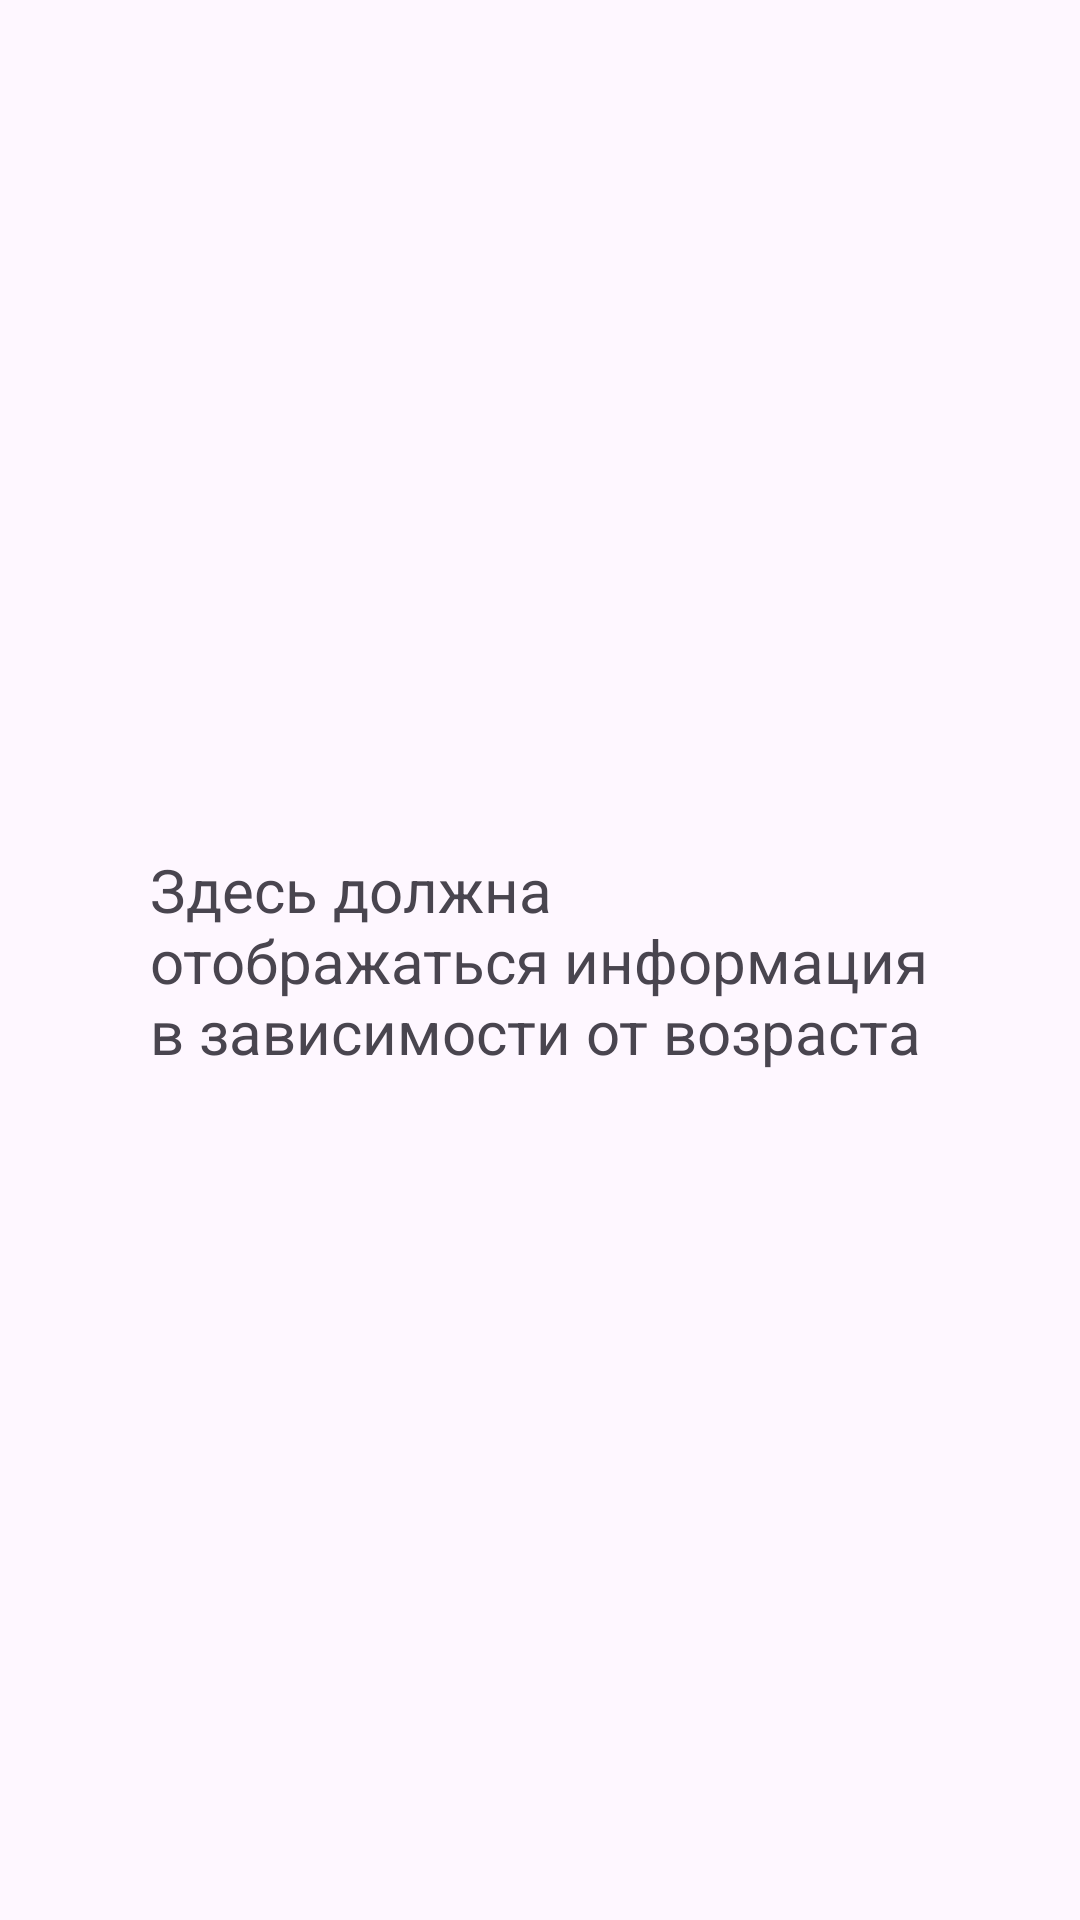

Reconstruct the res/layout file that produces this screen, plus the resources it refers to.
<!-- AndroidManifest.xml: application theme Theme.Activity -->
<!-- res/layout/activity_info.xml -->
<?xml version="1.0" encoding="utf-8"?>
<androidx.constraintlayout.widget.ConstraintLayout xmlns:android="http://schemas.android.com/apk/res/android"
    xmlns:app="http://schemas.android.com/apk/res-auto"
    xmlns:tools="http://schemas.android.com/tools"
    android:layout_width="match_parent"
    android:layout_height="match_parent">

    <TextView
        android:id="@+id/info_text"
        android:layout_width="wrap_content"
        android:layout_height="wrap_content"
        android:text="@string/info_text"
        android:padding="50dp"
        android:textSize="20sp"
        app:layout_constraintBottom_toBottomOf="parent"
        app:layout_constraintEnd_toEndOf="parent"
        app:layout_constraintStart_toStartOf="parent"
        app:layout_constraintTop_toTopOf="parent" />
</androidx.constraintlayout.widget.ConstraintLayout>
<!-- resources referenced by this layout -->
<resources>
  <string name="info_text">Здесь должна отображаться информация в зависимости от возраста</string>
  <style name="Theme.Activity" parent="Base.Theme.Activity" />
  <style name="Base.Theme.Activity" parent="Theme.Material3.DayNight.NoActionBar">
          
          
      </style>
</resources>
